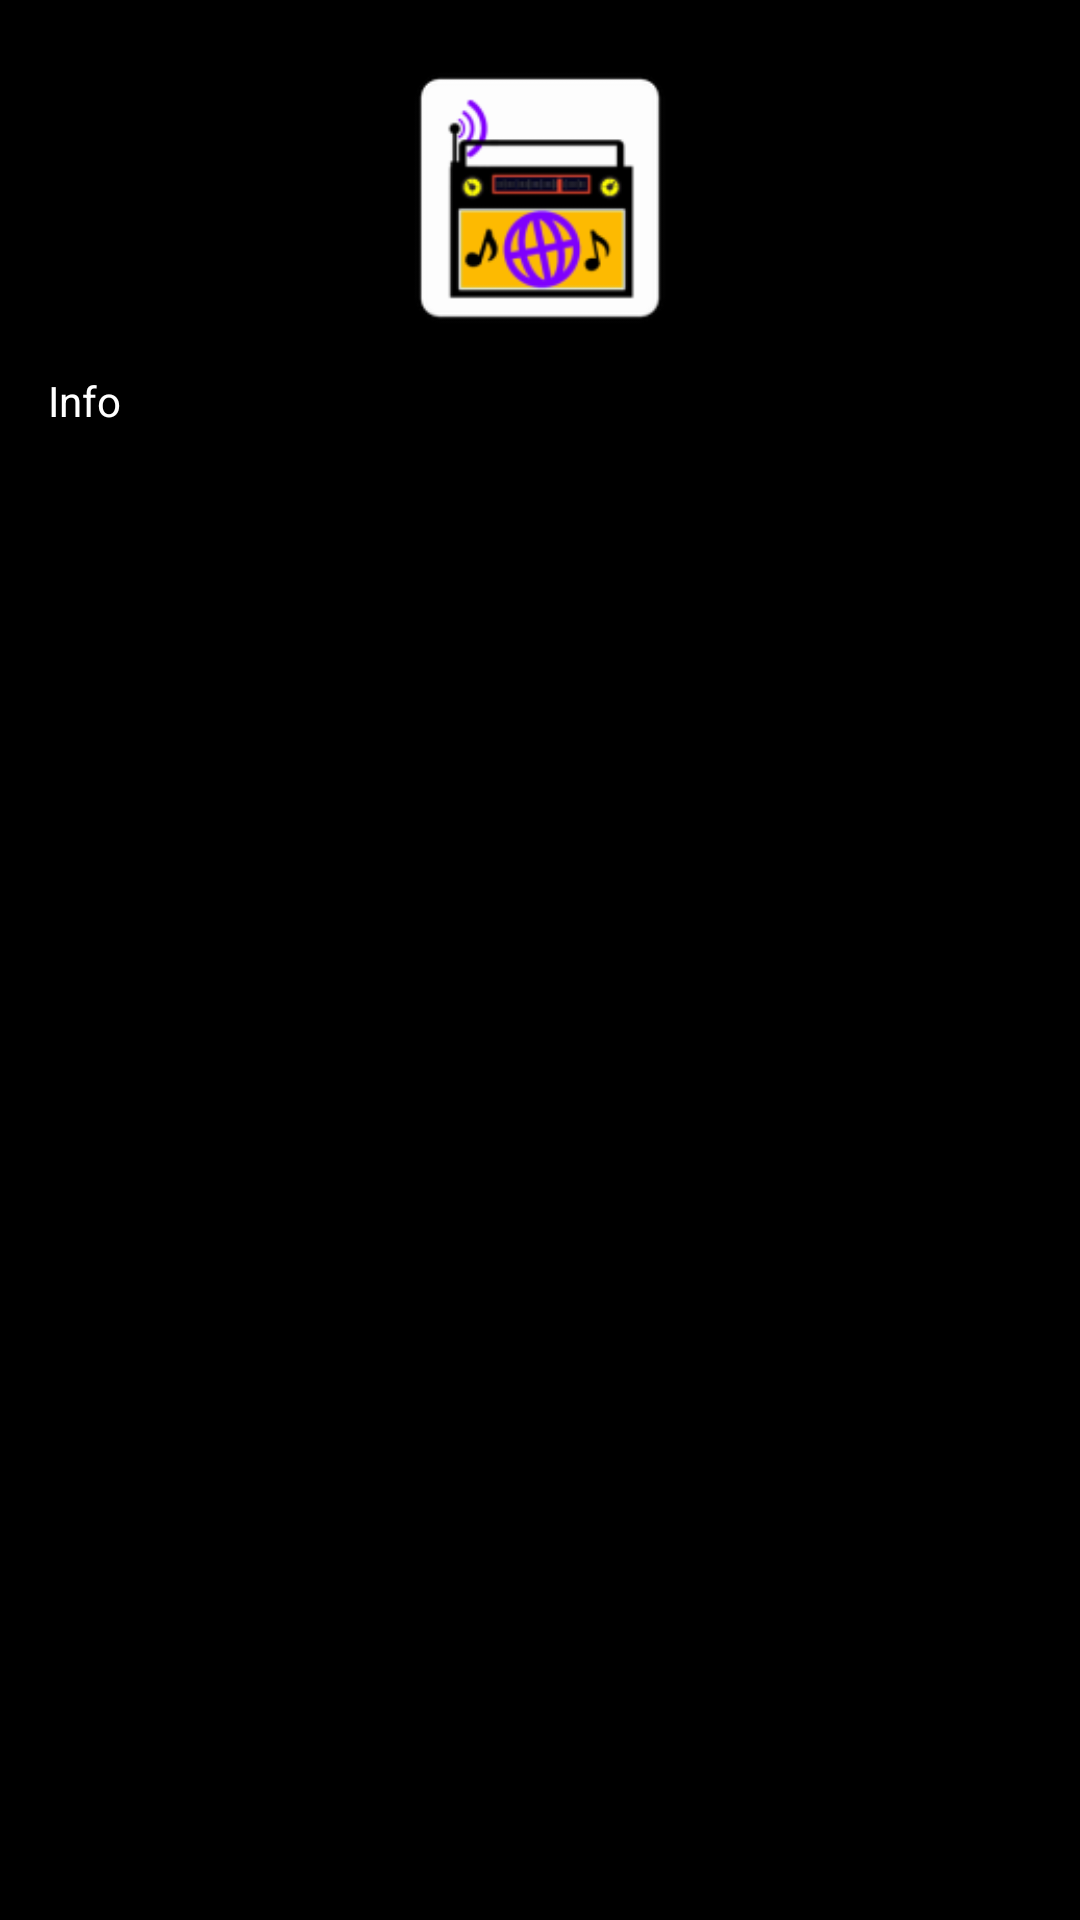

The Android layout XML behind this screen, and the referenced resources:
<!-- AndroidManifest.xml: application theme Theme.Radio -->
<!-- res/layout/dialog_info.xml -->
<?xml version="1.0" encoding="utf-8"?>
<LinearLayout xmlns:android="http://schemas.android.com/apk/res/android"
    android:orientation="vertical" android:padding="16dp"
    android:layout_width="match_parent" android:layout_height="wrap_content"
    android:gravity="center_horizontal">

    <ImageView
        android:id="@+id/infoIcon"
        android:layout_width="100dp"
        android:layout_height="100dp"
        android:src="@mipmap/ic_launcher"/>

    <TextView
        android:id="@+id/infoText"
        android:layout_width="match_parent"
        android:layout_height="wrap_content"
        android:text="Info"
        android:layout_marginTop="8dp"
        android:textSize="14sp"/>
</LinearLayout>
<!-- resources referenced by this layout -->
<resources>
  <!-- mipmap ic_launcher: webp bitmap (mipmap-hdpi, 2780 bytes) -->
  <style name="Theme.Radio" parent="Theme.AppCompat.DayNight.NoActionBar">
      <item name="android:windowBackground">#000000</item>
      <item name="android:colorBackground">#000000</item>
      <item name="android:textColor">#FFFFFF</item>
      </style>
</resources>
